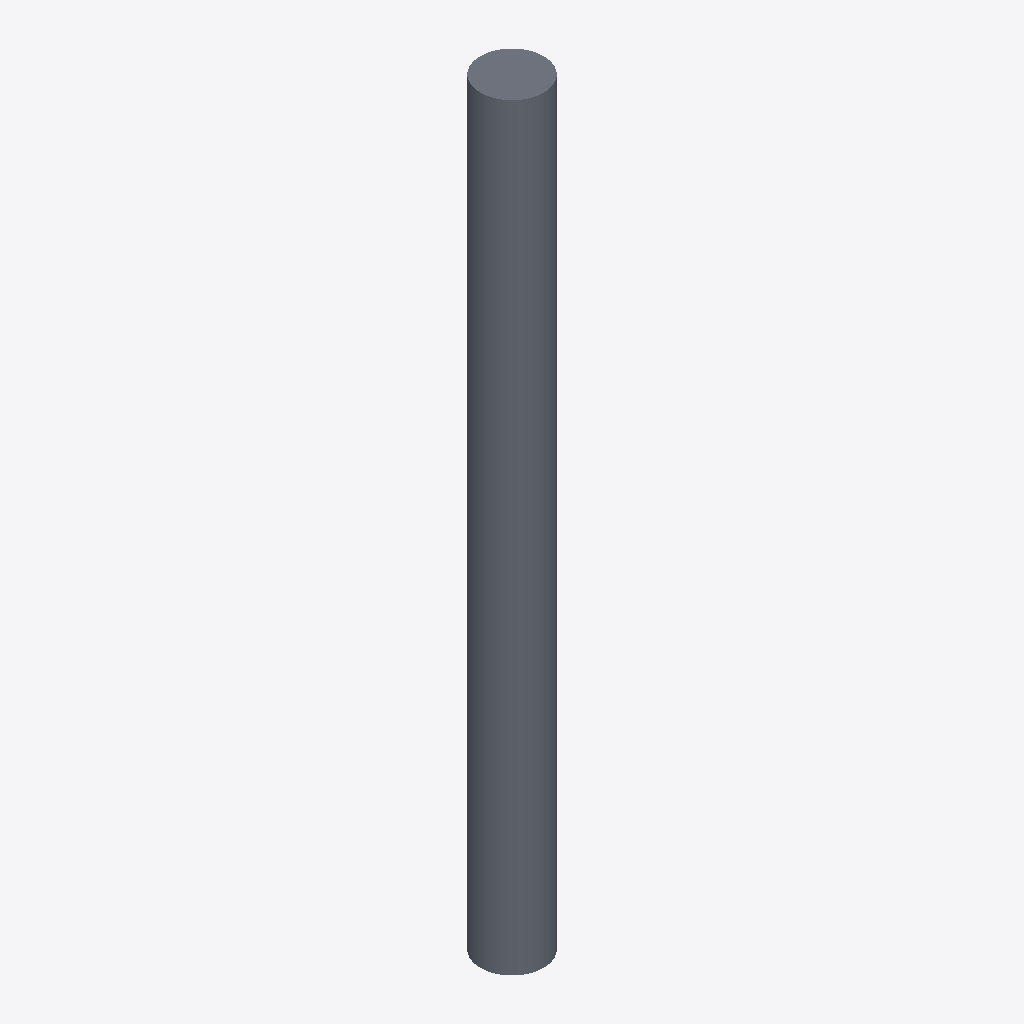
Isometric view of an IFC building model (IFC-SPF (STEP), schema IFC2X3, length unit metre), seen from the south-west, elements coloured by IFC class: 1 slab (grey).
Extent 500.0 m × 500.0 m × 6000.0 m (x, y, z). Storeys (1): Default Building Storey at 0.00 m. Elements (1): 1 IfcSlab.

HEADER;
FILE_DESCRIPTION(('ViewDefinition [CoordinationView]'),'2;1');
FILE_NAME('/Users/macbook/Desktop/BIM/data/rst_advanced/IfcSlab186.ifc','2018-08-31T00:10:54-0400',('Unknown Author','info@ifctoolsproject.com'),('Unknown Organization'),'IFC Tools Project - IFC2x3 Java Toolbox','IFC2x3 Java Toolbox 2.0','Unknown Authorizer');
FILE_SCHEMA(('IFC2X3'));
ENDSEC;
DATA;
#44=IFCPROJECT('2z43tU3_P4BeMM$pKnJwh_',#36,'Default Project','Description of Default Project',$,$,$,(#39),#43);
#46=IFCBUILDING('2u7JAMYU9ChBNbSbw$BPWH',#36,'Default Building','Description',$,#45,$,$,.ELEMENT.,$,$,$);
#47=IFCBUILDINGSTOREY('3W4jIAQGv1MhOoPFBNtTjF',#36,'Default Building Storey','Description',$,#45,$,$,.ELEMENT.,$);
#1=IFCSLAB('01U2Ox69TF78CjGAzXHAvN',#2,'M_Pile-Steel Pipe:500mm Diameter:150041',$,'M_Pile-Steel Pipe:500mm Diameter',#3,#4,'150041',.FLOOR.);
ENDSEC;
